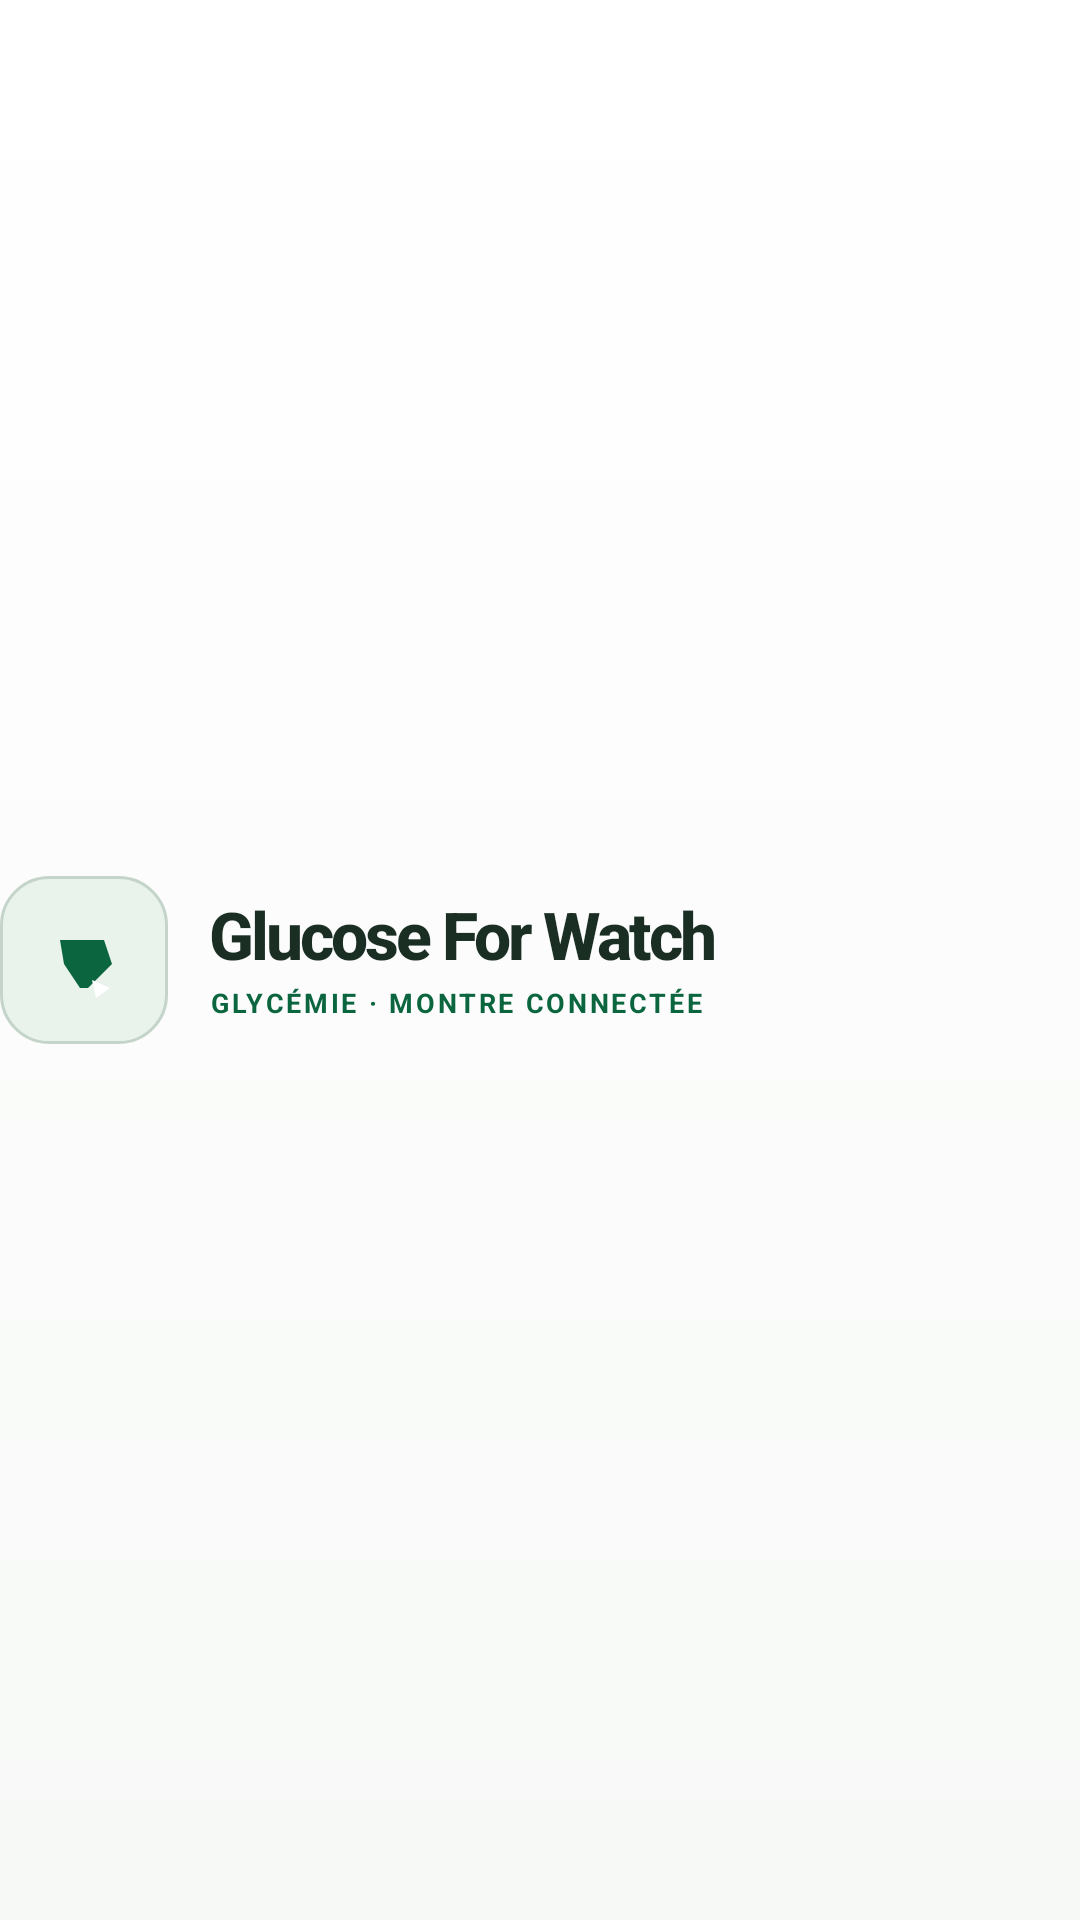

Produce the Android XML layout that renders to this screen, including the resource entries it uses.
<!-- AndroidManifest.xml: application theme Theme.GlucoseForWatch.Phone -->
<!-- res/layout/include_brand_header.xml -->
<?xml version="1.0" encoding="utf-8"?>
<LinearLayout xmlns:android="http://schemas.android.com/apk/res/android"
    android:layout_width="wrap_content"
    android:layout_height="wrap_content"
    android:contentDescription="@string/app_name"
    android:gravity="center_vertical"
    android:orientation="horizontal">

    <FrameLayout
        android:layout_width="@dimen/wg7_icon_tonal_size"
        android:layout_height="@dimen/wg7_icon_tonal_size"
        android:background="@drawable/bg_home_icon_tonal">

        <ImageView
            android:layout_width="@dimen/wg7_icon_square_inner"
            android:layout_height="@dimen/wg7_icon_square_inner"
            android:layout_gravity="center"
            android:contentDescription="@null"
            android:importantForAccessibility="no"
            android:scaleType="fitCenter"
            android:src="@drawable/ic_brand_wg7_mark" />
    </FrameLayout>

    <LinearLayout
        android:layout_width="wrap_content"
        android:layout_height="wrap_content"
        android:layout_marginStart="14dp"
        android:gravity="center_vertical"
        android:orientation="vertical">

        <TextView
            android:layout_width="wrap_content"
            android:layout_height="wrap_content"
            android:importantForAccessibility="no"
            android:fontFamily="sans-serif-medium"
            android:includeFontPadding="false"
            android:letterSpacing="-0.045"
            android:text="@string/app_name"
            android:textColor="@color/wg7_text_primary"
            android:textSize="22sp"
            android:textStyle="bold" />

        <TextView
            android:layout_width="wrap_content"
            android:layout_height="wrap_content"
            android:layout_marginTop="4dp"
            android:importantForAccessibility="no"
            android:includeFontPadding="false"
            android:letterSpacing="0.1"
            android:text="@string/home_brand_tagline"
            android:textAllCaps="true"
            android:textColor="@color/wg7_accent"
            android:textSize="9sp"
            android:textStyle="bold" />
    </LinearLayout>
</LinearLayout>
<!-- resources referenced by this layout -->
<resources>
  <color name="wg7_accent">@color/gfw_chrome_accent</color>
  <color name="wg7_text_primary">#1A2E24</color>
  <dimen name="wg7_icon_square_inner">32dp</dimen>
  <dimen name="wg7_icon_tonal_size">56dp</dimen>
  <!-- drawable bg_home_icon_tonal (drawable) -->
  <?xml version="1.0" encoding="utf-8"?>
  <shape xmlns:android="http://schemas.android.com/apk/res/android"
      android:shape="rectangle">
      <solid android:color="@color/wg7_surface_alt" />
      <corners android:radius="16dp" />
      <stroke
          android:width="1dp"
          android:color="@color/wg7_outline" />
  </shape>
  <!-- drawable ic_brand_wg7_mark (drawable) -->
  <?xml version="1.0" encoding="utf-8"?>
  <vector xmlns:android="http://schemas.android.com/apk/res/android"
      android:width="48dp"
      android:height="48dp"
      android:viewportWidth="48"
      android:viewportHeight="48">
      
      <path
          android:fillColor="@color/wg7_surface_alt"
          android:pathData="M8,6 L40,6 L42,22 L26,42 L22,42 L14,26 Z" />
      <path
          android:fillColor="@color/wg7_accent"
          android:pathData="M12,14 L34,14 L38,26 L26,38 L22,38 L14,26 Z" />
      <path
          android:fillColor="@color/wg7_bg_top"
          android:pathData="M28,34 L37,38 L30,43 Z" />
  </vector>
  <string name="app_name">Glucose For Watch</string>
  <string name="home_brand_tagline">Glycémie · montre connectée</string>
  <color name="gfw_chrome_accent">#0B6640</color>
  <color name="wg7_surface_alt">#EAF2EC</color>
  <color name="wg7_outline">#C5D4CA</color>
  <color name="wg7_bg_top">@color/gfw_canvas_start</color>
  <color name="wg7_on_accent">@color/gfw_chrome_on_accent</color>
  <color name="wg7_accent_dark">@color/gfw_chrome_accent_dark</color>
  <color name="wg7_surface">#FFFFFF</color>
  <color name="wg7_text_secondary">#3D5348</color>
  <color name="gfw_canvas_end">#F7F9F7</color>
  <color name="wg7_companion_group">#EAF2EC</color>
  <!-- drawable bg_premium_canvas (drawable) -->
  <?xml version="1.0" encoding="utf-8"?>
  <shape xmlns:android="http://schemas.android.com/apk/res/android">
      <gradient
          android:angle="152"
          android:endColor="@color/wg7_canvas_end"
          android:startColor="@color/wg7_canvas_start"
          android:type="linear" />
  </shape>
  <color name="wg7_bg_bottom">@color/gfw_canvas_end</color>
  <color name="gfw_canvas_start">#FFFFFF</color>
  <color name="gfw_chrome_on_accent">#FFFFFF</color>
  <color name="gfw_chrome_accent_dark">#084D31</color>
  <color name="wg7_canvas_end">@color/gfw_canvas_end</color>
  <color name="wg7_canvas_start">@color/gfw_canvas_start</color>
</resources>
